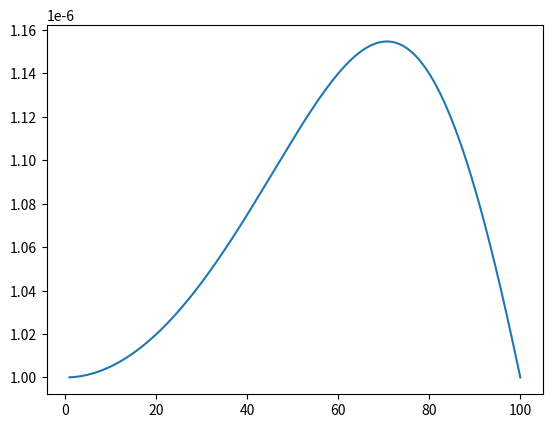

Here is the Python script that generated this plot:
import matplotlib
import matplotlib.pyplot as pl
import numpy as np

class ODE2:
    "A second-order linear ODE, driven with angular frequencies between wo and wf."
    def __init__(self,a=0,b=0,c=0,wo=0,wf=0):
        self.a = a
        self.b = b
        self.c = c
        self.w = np.linspace(wo, wf, num=1000)

    def getCoeff(self):
        print ("{0}D2+{1}D1+{2}".format(self.a, self.b, self.c))
    def getFreq(self):
        print ("Driving frequency: " + self.w)

    def AmpGain(self, wcurrent):
        self.wcurrent = wcurrent
        PzRe = self.c - self.a*(wcurrent**2)
        PzIm = self.b*wcurrent
        r = np.sqrt(PzRe**2 + PzIm**2)
        return 1/r

# Instantiate ODE2 object
RLC = ODE2(100,10000,1000000,1,100)

# Calculate AmpGain for each driving frequency in w
gains = [RLC.AmpGain(w) for w in RLC.w]
print(gains)
pl.plot(RLC.w, gains)
pl.ticklabel_format(axis="y", style="sci", scilimits=(0,0))
pl.show()
